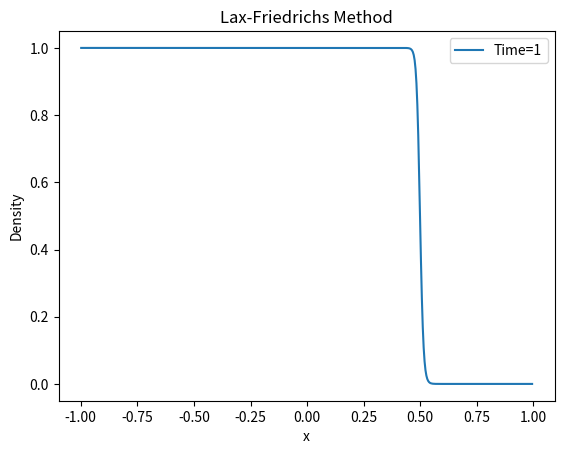

This chart was generated by the following Python code:
import numpy as np 
import matplotlib.pyplot as plt
from scipy.integrate import quad
import sympy as sp


class Local_Conservation_Laws:
    """Class for solving the scalar conservation laws using the Lax_Friedrichs scheme"""
    def __init__(self, T, x_L, x_R , K, N,):
        """Initialize the parameters

        Parameters
        ----------

        T : The end point of the time.
        x_L : The left end point of the domain [x_L, x_R]
        x_R : The right end point of the domain [x_L, x_R]  
        K : Number of mesh points in space
        N : Number of mesh points in time
        """
        self.K = K
        self.N = N
        self.T= T
        self.x_L = x_L
        self.x_R = x_R
        self.h = (self.x_R - self.x_L)/(self.K+1)
        self.dt = self.T/(self.N+1)
        

    def create_mesh(self):
        """Create mesh points for both space and time: the method returns vectors bx and bt 
        containing midpoint values and time steps, respectively"""
        h = self.h
        dt = self.dt
        
        bx = np.zeros(self.K)  # Midpoint values of each cell C_j in space 
        for j in range(self.K):
            bx[j] = self.x_L + (j + 0.5) * h  
        
        bt = np.zeros(self.N + 1)  # Mesh points in time 
        for i in range(self.N + 1):
            bt[i] = dt * i
        
        return bx, bt
    
    def cell_averages(self, u0, c, d):
        """ Input: an intial function u(x,0) that will be intgrated from xj-h to xj+h.
        This method computes the average value at each cell C_j to evaluate the value at xj,
        hence it returns a vector of cell averages"""
        
        C_j = quad(u0, c, d)[0] / self.h # quad is used to integrate numerically
        return C_j
    
    def initial_value(self, u0, bx):
        """Computes the cell averages at t = 0"""
        h = self.h
        U0_values = np.zeros(len(bx))
        for j in range(len(bx)):
            U0_values[j] = self.cell_averages(u0, bx[j] - h / 2, bx[j] + h / 2)
        return U0_values
    
    def f(self,U):
        "local flux of the local conservation laws"
        return U**2/2 # Burgers’ equation

    def local_solver(self, U0, bt, boundary_condition):
        """Solving the local conservation laws at every time step:
        Input: array vector with the solution at t = 0
        Returns: Plot_data with the solution vector at each time step t"""
        
        h = self.h
        dt = self.dt
        U1 = np.zeros(len(U0))  # Vector solution at next time step
        plot_data = [U0.copy()]  # Store initial data and the updated data
        
        for i in range(1, self.N + 1):  

            if boundary_condition == "dirichlet":
                U1[0] = U0[0]
                U1[self.K - 1] = U0[self.K - 1]

            elif boundary_condition == "periodic":
                pass

            elif boundary_condition == "artificial":
                pass

            for j in range(1, self.K - 1):  # Avoid index out of range
                F_R = (self.f(U0[j]) + self.f(U0[j+1]))/2 - h / (2 * dt) * (U0[j+1] -U0[j]) 
                F_L = (self.f(U0[j-1]) + self.f(U0[j]))/2 - h / (2 * dt) * (U0[j] -U0[j-1]) 
                U1[j] = U0[j] - dt / h * (F_R - F_L) # Correct Lax-Friedrichs formula
            
            plot_data.append(U1.copy())  # Store the result at each time step
            U0 = U1.copy()

        return plot_data
      
u0 = lambda x: 1 if x < 0 else 0  # Initial condition

a = Local_Conservation_Laws(1, -1, 1, 500, 500)
bx, bt = a.create_mesh()  
U0 = a.initial_value(u0, bx)
plot_data = a.local_solver(U0, bt, "dirichlet")  
#print(bt)

# Plotting the result at t = 1
final_time = 1
plt.plot(bx, plot_data[-1], label=f'Time={final_time}')  # Plot the final time state
plt.xlabel('x')
plt.ylabel('Density')
plt.title('Lax-Friedrichs Method')
plt.legend()
plt.show()
